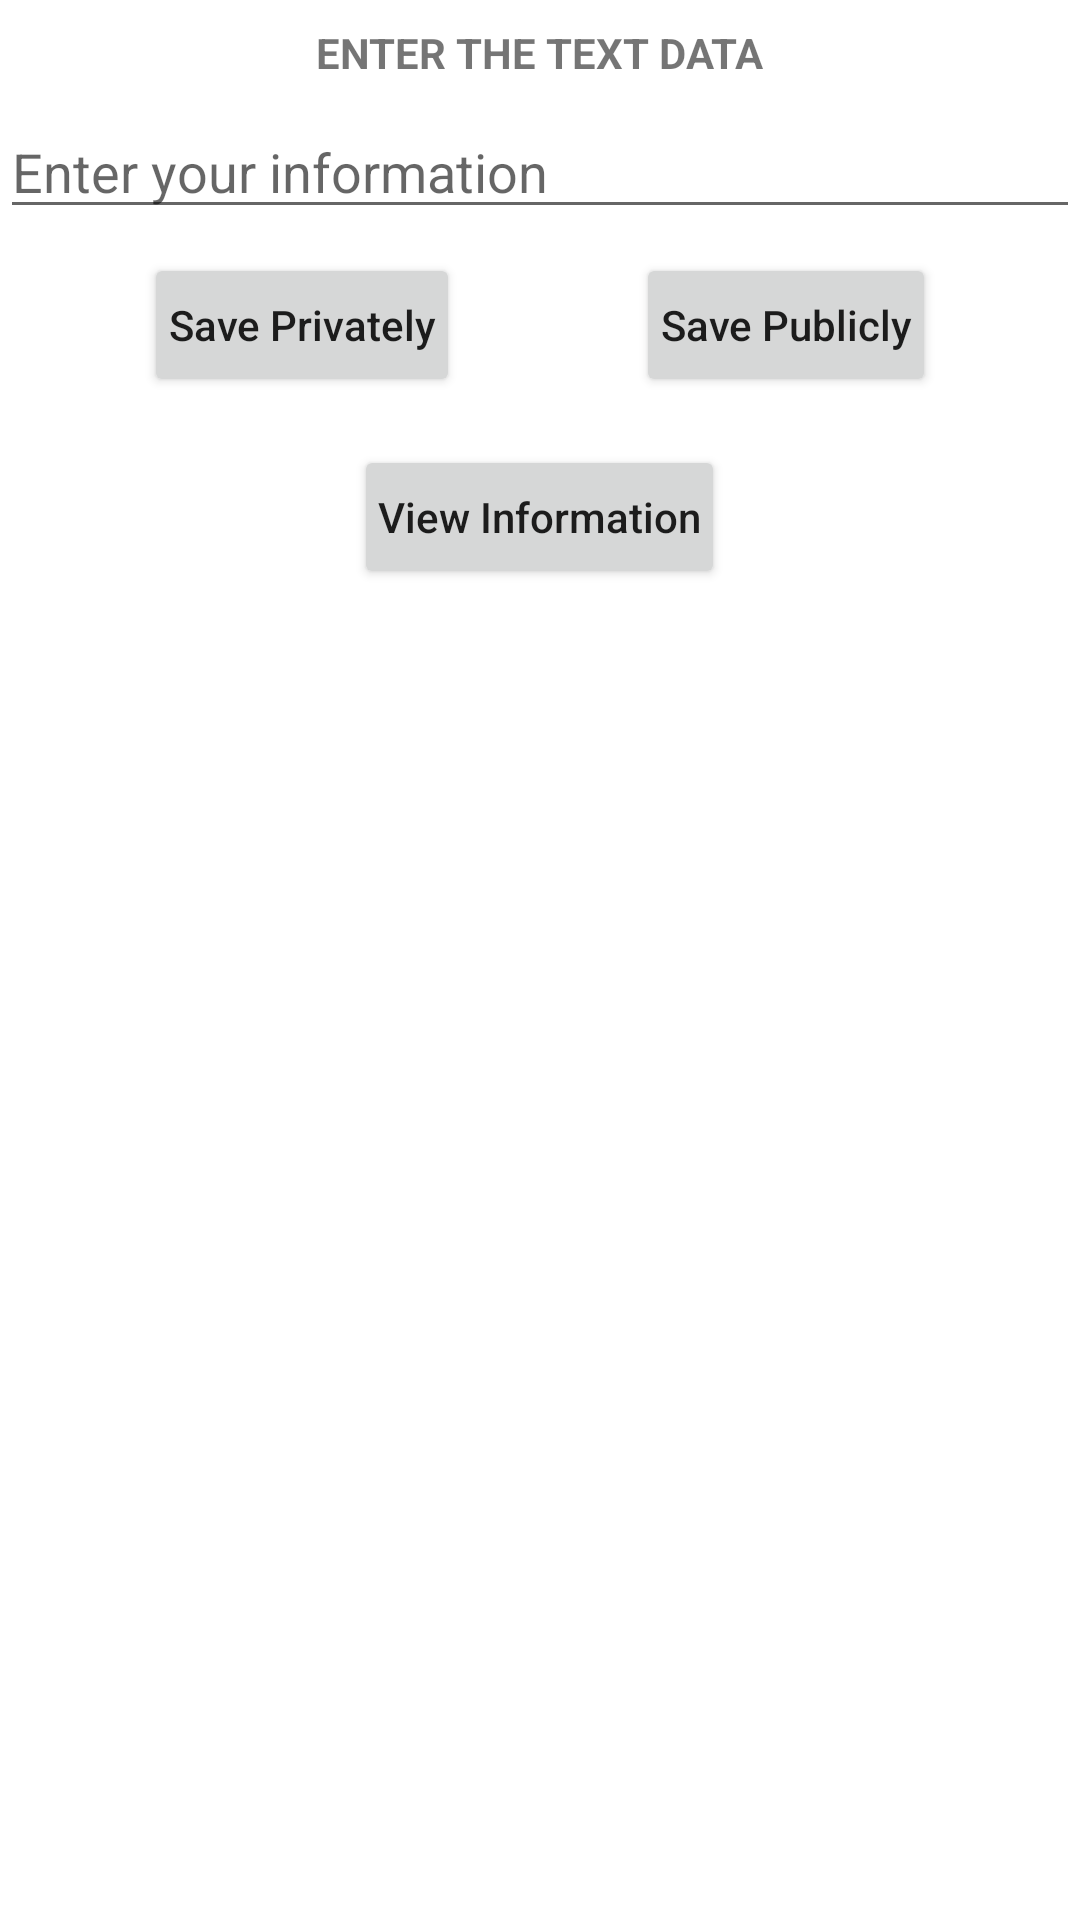

The Android layout XML behind this screen, and the referenced resources:
<!-- AndroidManifest.xml: application theme Theme.Hilt_Di_Retrofit_ViewModel -->
<!-- res/layout/fragment_external_storage.xml -->
<?xml version="1.0" encoding="utf-8"?>
<RelativeLayout xmlns:android="http://schemas.android.com/apk/res/android"
    xmlns:tools="http://schemas.android.com/tools"
    android:layout_width="match_parent"
    android:layout_height="match_parent"
    tools:context=".dataStoreAndNavigation.externalStorage.ExternalStorageFragment">
    <Button
        android:id="@+id/saveButton_public"
        android:layout_width="wrap_content"
        android:layout_height="wrap_content"
        android:layout_alignParentEnd="true"
        android:layout_below="@+id/editText_data"
        android:layout_marginEnd="48dp"
        android:layout_marginTop="8dp"
        android:onClick="savePublicly"
        android:padding="8dp"
        android:text="Save Publicly"
        android:textAllCaps="false" />
    <Button
        android:id="@+id/saveButton_private"
        android:layout_width="wrap_content"
        android:layout_height="wrap_content"
        android:layout_alignParentStart="true"
        android:layout_below="@+id/editText_data"
        android:layout_marginStart="48dp"
        android:layout_marginTop="8dp"
        android:layout_toEndOf="@+id/saveButton_public"
        android:onClick="savePrivately"
        android:padding="8dp"
        android:text="Save Privately"
        android:textAllCaps="false" />

    <Button
        android:id="@+id/viewButton"
        android:layout_width="wrap_content"
        android:layout_height="wrap_content"
        android:layout_below="@+id/saveButton_public"
        android:layout_centerHorizontal="true"
        android:layout_marginTop="16dp"
        android:onClick="viewInformation"
        android:padding="8dp"
        android:text="View Information"
        android:textAllCaps="false" />

    <EditText
        android:id="@+id/editText_data"
        android:layout_width="match_parent"
        android:layout_height="wrap_content"
        android:layout_below="@+id/textView_data"
        android:layout_centerHorizontal="true"
        android:layout_marginTop="8dp"
        android:autofillHints=""
        android:hint="Enter your information"
        android:inputType="textMultiLine"/>

    <TextView
        android:id="@+id/textView_data"
        android:layout_width="wrap_content"
        android:layout_height="wrap_content"
        android:layout_alignParentTop="true"
        android:layout_centerHorizontal="true"
        android:layout_marginTop="8dp"
        android:text="Enter the Text Data"
        android:textAllCaps="true"
        android:textStyle="bold"/>

</RelativeLayout>
<!-- resources referenced by this layout -->
<resources>
  <style name="Theme.Hilt_Di_Retrofit_ViewModel" parent="Theme.MaterialComponents.DayNight.NoActionBar">
          
          <item name="colorPrimary">@color/teal_200</item>
          <item name="colorPrimaryVariant">@color/teal_200</item>
          <item name="colorOnPrimary">@color/white</item>
          
          <item name="colorSecondary">@color/teal_200</item>
          <item name="colorSecondaryVariant">@color/teal_700</item>
          <item name="colorOnSecondary">@color/black</item>
          
          <item name="android:statusBarColor">?attr/colorPrimaryVariant</item>
          
      </style>
  
      //bottomSheet
  <color name="teal_200">#FF03DAC5</color>
  <color name="white">#FFFFFFFF</color>
  <color name="teal_700">#FF018786</color>
  <color name="black">#FF000000</color>
</resources>
